Run: headless pygame with SDL's dummy video driver; simulated clock (each Clock.tick advances the game by its frame time, no real sleeping); random seed 0; keys injected as events and as key.get_pressed() state; no mouse input.
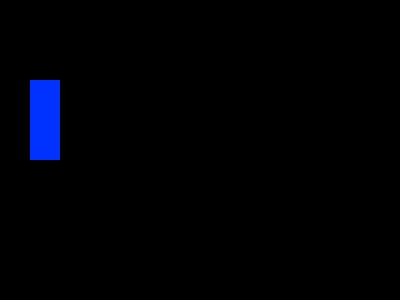
Frame 1 of 4 · flips 1–60 · no input
Frame 2 of 4 · flips 61–180 · tapped SPACE, RETURN · held RIGHT (→), D · screen unchanged from frame 1, image omitted
Frame 3 of 4 · flips 181–300 · held DOWN (↓), S · screen unchanged from frame 2, image omitted
Frame 4 of 4 · flips 301–420 · held LEFT (←), A, UP (↑), W · screen unchanged from frame 3, image omitted

The pygame program that drew these frames:

import pygame

pygame.init()
s = pygame.display.set_mode((400, 300))
d = False

while not d:
    for event in pygame.event.get():
        if event.type == pygame.QUIT:
            d = True
    pygame.draw.rect(s, (0, 50, 255), pygame.Rect(30, 80, 30, 80))

    pygame.display.flip()
